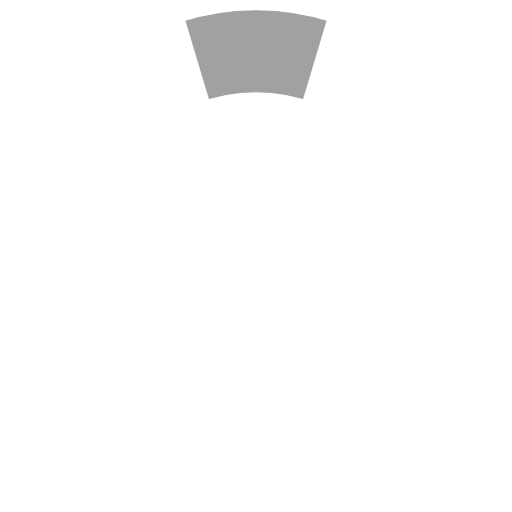
t = 0.00 s
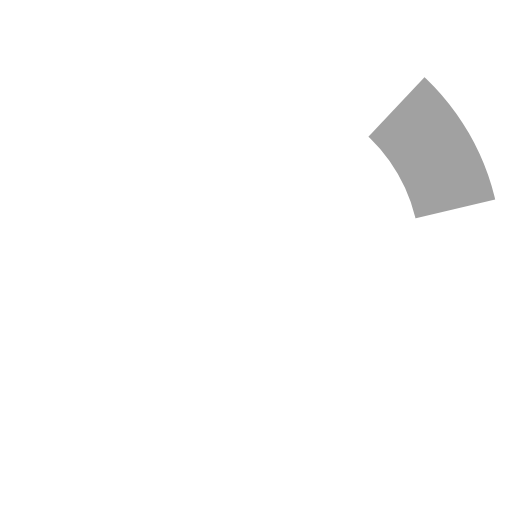
t = 0.50 s
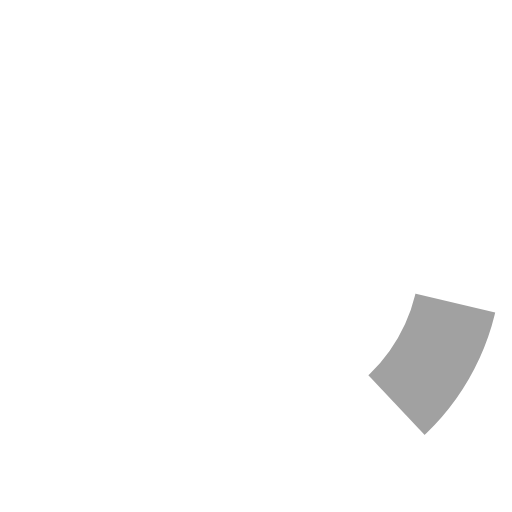
t = 1.00 s
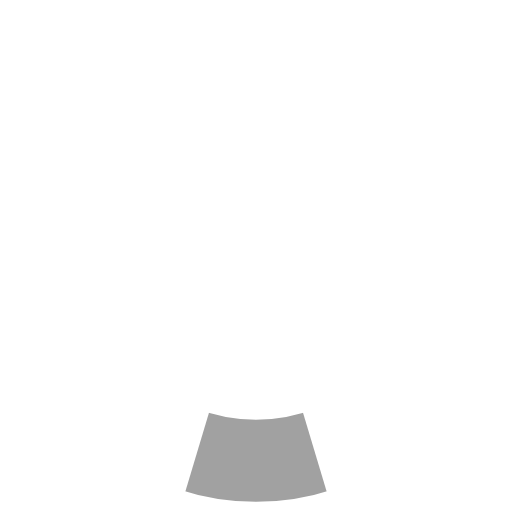
t = 1.50 s
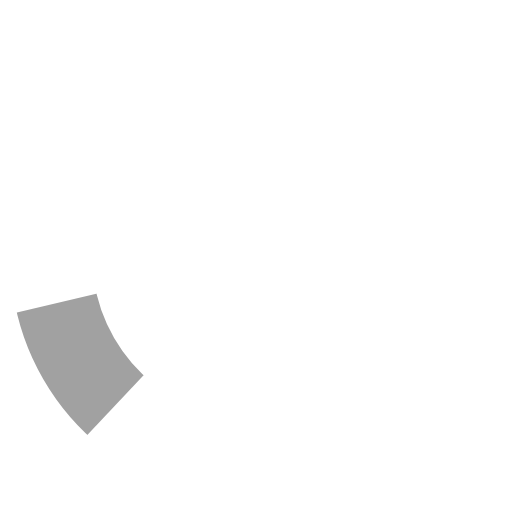
t = 2.00 s
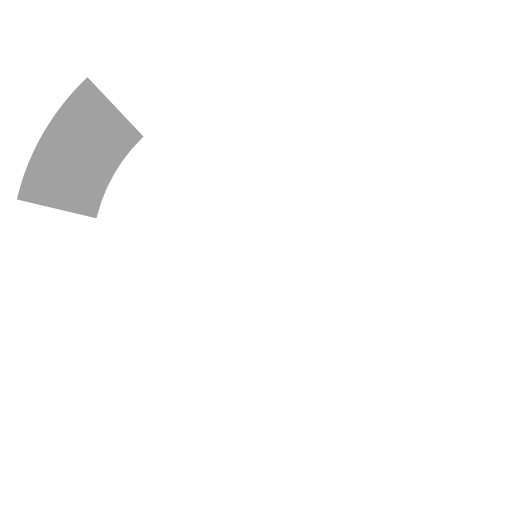
t = 2.50 s

The animated SVG that drew these frames (rendered in a browser with its animation timeline set to each time). Animation: 1 SMIL element (animateTransform=1); one cycle of 3.00 s, repeats indefinitely.

<?xml version="1.0" standalone="no"?>
<!DOCTYPE svg PUBLIC "-//W3C//DTD SVG 1.1//EN" 
  "http://www.w3.org/Graphics/SVG/1.1/DTD/svg11.dtd">
<svg  version="1.1" 
     viewBox="0 0 100 100" preserveAspectRatio="xMidYMid"
     xmlns="http://www.w3.org/2000/svg"  xmlns:xlink="http://www.w3.org/1999/xlink">

<!-- 
Preloader scalable graphics
author: Jorge C. S. Cardoso
date: 2012 Oct 07
-->

<g>
    <defs>
        <clipPath id="clip">
            <path  d="M 50 50 L 35 0 L 65 0 z" />
        </clipPath>

        <ellipse id= "MyEllipse" clip-path="url(#clip)" 
        cx="50" cy="50" rx="40" ry="40" 
        style="fill:none; stroke:rgba(255,255,255,1)" stroke-width="12" />
    </defs>


<use xlink:href="#MyEllipse" />
<use xlink:href="#MyEllipse" transform="rotate(40 50 50)" />
<use xlink:href="#MyEllipse" transform="rotate(80 50 50)" />
<use xlink:href="#MyEllipse" transform="rotate(120 50 50)"/>
<use xlink:href="#MyEllipse" transform="rotate(160 50 50)"/>
<use xlink:href="#MyEllipse" transform="rotate(200 50 50)"/>
<use xlink:href="#MyEllipse" transform="rotate(240 50 50)"/>
<use xlink:href="#MyEllipse" transform="rotate(280 50 50)"/>
<use xlink:href="#MyEllipse" transform="rotate(320 50 50)"/>


<ellipse clip-path="url(#clip)" 
cx="50" cy="50" rx="40" ry="40" 
style="fill:none; stroke:rgba(161,161,161,1)" stroke-width="16"  >
    <animateTransform attributeName="transform" attributeType="XML"
        type="rotate" values="0 50 50; 40 50 50; 80 50 50; 120 50 50; 
        160 50 50; 200 50 50; 240 50 50; 280 50 50; 320 50 50; 360 50 50"  
        dur="3s" 
        repeatCount="indefinite"
        additive="replace" 
        calcMode="linear" fill="freeze"/>
</ellipse>  
  </g>
</svg>
